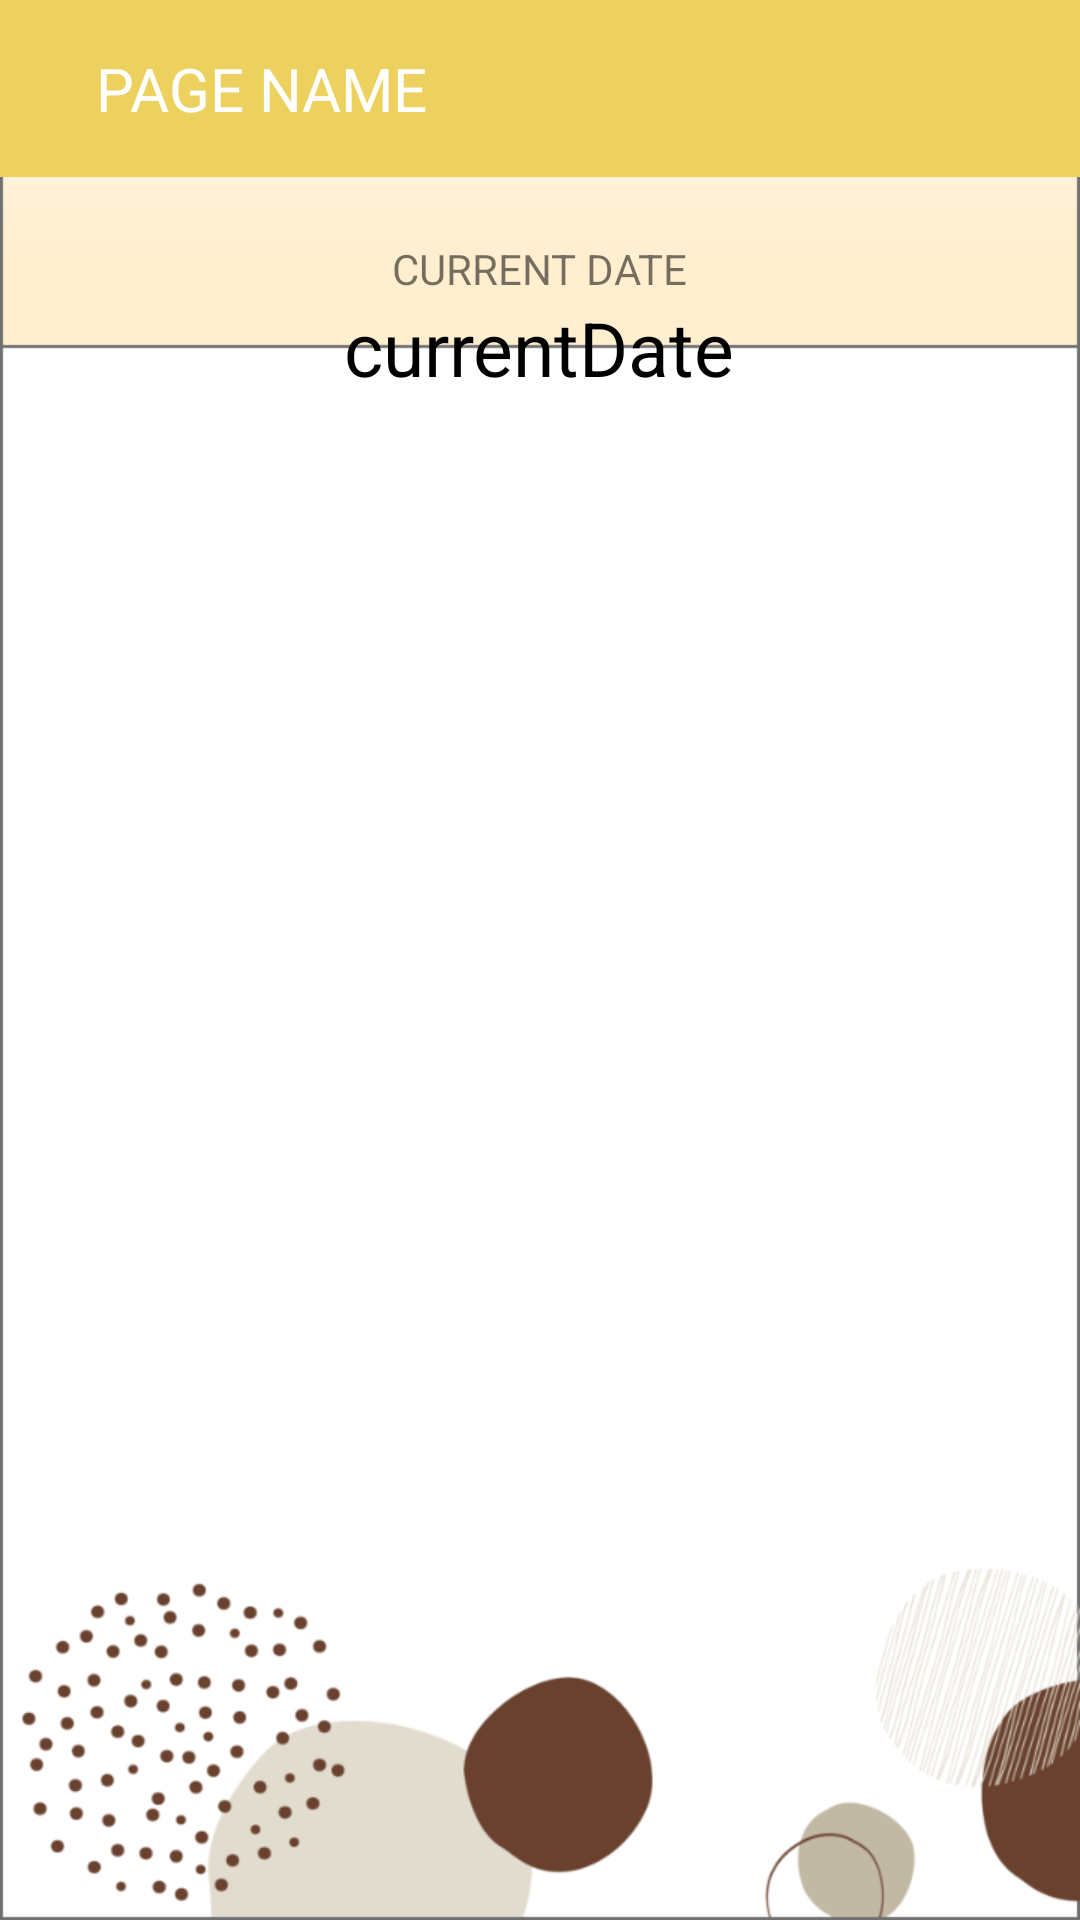

Layout XML and referenced resources for this Android screen:
<!-- AndroidManifest.xml: application theme Theme.TeknoyHealthApp -->
<!-- res/layout/activity_calendar_page.xml -->
<?xml version="1.0" encoding="utf-8"?>
<androidx.constraintlayout.widget.ConstraintLayout xmlns:android="http://schemas.android.com/apk/res/android"
    xmlns:app="http://schemas.android.com/apk/res-auto"
    xmlns:tools="http://schemas.android.com/tools"
    android:layout_width="match_parent"
    android:layout_height="match_parent"
    android:background="@drawable/bg_calendarr"
    tools:context=".Calendar.CalendarPage">

    <include layout="@layout/toolbar_layout"/>

    <LinearLayout
        android:layout_width="match_parent"
        android:layout_height="match_parent"
        android:orientation="vertical"
        tools:layout_editor_absoluteX="0dp"
        tools:layout_editor_absoluteY="0dp">

        <TextView
            android:layout_width="wrap_content"
            android:layout_height="wrap_content"
            android:text="CURRENT DATE"
            android:layout_gravity="center"
            android:layout_marginTop="80dp"/>

        <TextView
            android:id="@+id/currentDateText"
            android:layout_width="wrap_content"
            android:layout_height="wrap_content"
            android:layout_gravity="center"
            android:text="currentDate"
            android:textColor="@color/black"
            android:textSize="25sp" />

        <androidx.recyclerview.widget.RecyclerView
            android:id="@+id/listview_dates"
            android:layout_width="match_parent"
            android:layout_height="match_parent"
            android:layout_marginTop="15dp"
            android:layout_gravity="center"/>

    </LinearLayout>

</androidx.constraintlayout.widget.ConstraintLayout>
<!-- res/layout/toolbar_layout.xml (included above) -->
<?xml version="1.0" encoding="utf-8"?>
<RelativeLayout
    xmlns:android="http://schemas.android.com/apk/res/android"
    android:layout_width="match_parent"
    android:layout_height="wrap_content"
    android:background="@color/status_bar">

    <RelativeLayout
        android:layout_width="match_parent"
        android:layout_height="wrap_content"
        android:padding="16dp">

        <TextView
            android:id="@+id/toolbar_title"
            android:layout_width="wrap_content"
            android:layout_height="wrap_content"
            android:layout_marginStart="16dp"
            android:textColor="@color/white"
            android:layout_centerVertical="true"
            android:textSize="20sp"
            android:text="PAGE NAME" />
    </RelativeLayout>

</RelativeLayout>
<!-- resources referenced by this layout -->
<resources>
  <color name="black">#FF000000</color>
  <color name="status_bar">#EDD15F</color>
  <color name="white">#FFFFFFFF</color>
  <!-- drawable bg_calendarr: png bitmap (drawable, 92256 bytes) -->
  <style name="Theme.TeknoyHealthApp" parent="Theme.MaterialComponents.DayNight.NoActionBar">
          
          <item name="colorPrimary">@color/maroon</item>
          <item name="colorPrimaryVariant">@color/maroon</item>
          <item name="colorOnPrimary">@color/white</item>
          
          <item name="colorSecondary">@color/teal_200</item>
          <item name="colorSecondaryVariant">@color/teal_700</item>
          <item name="colorOnSecondary">@color/black</item>
          
          <item name="android:statusBarColor">@color/status_bar</item>
          
      </style>
  <color name="maroon">#632728</color>
  <color name="teal_200">#FF03DAC5</color>
  <color name="teal_700">#FF018786</color>
</resources>
